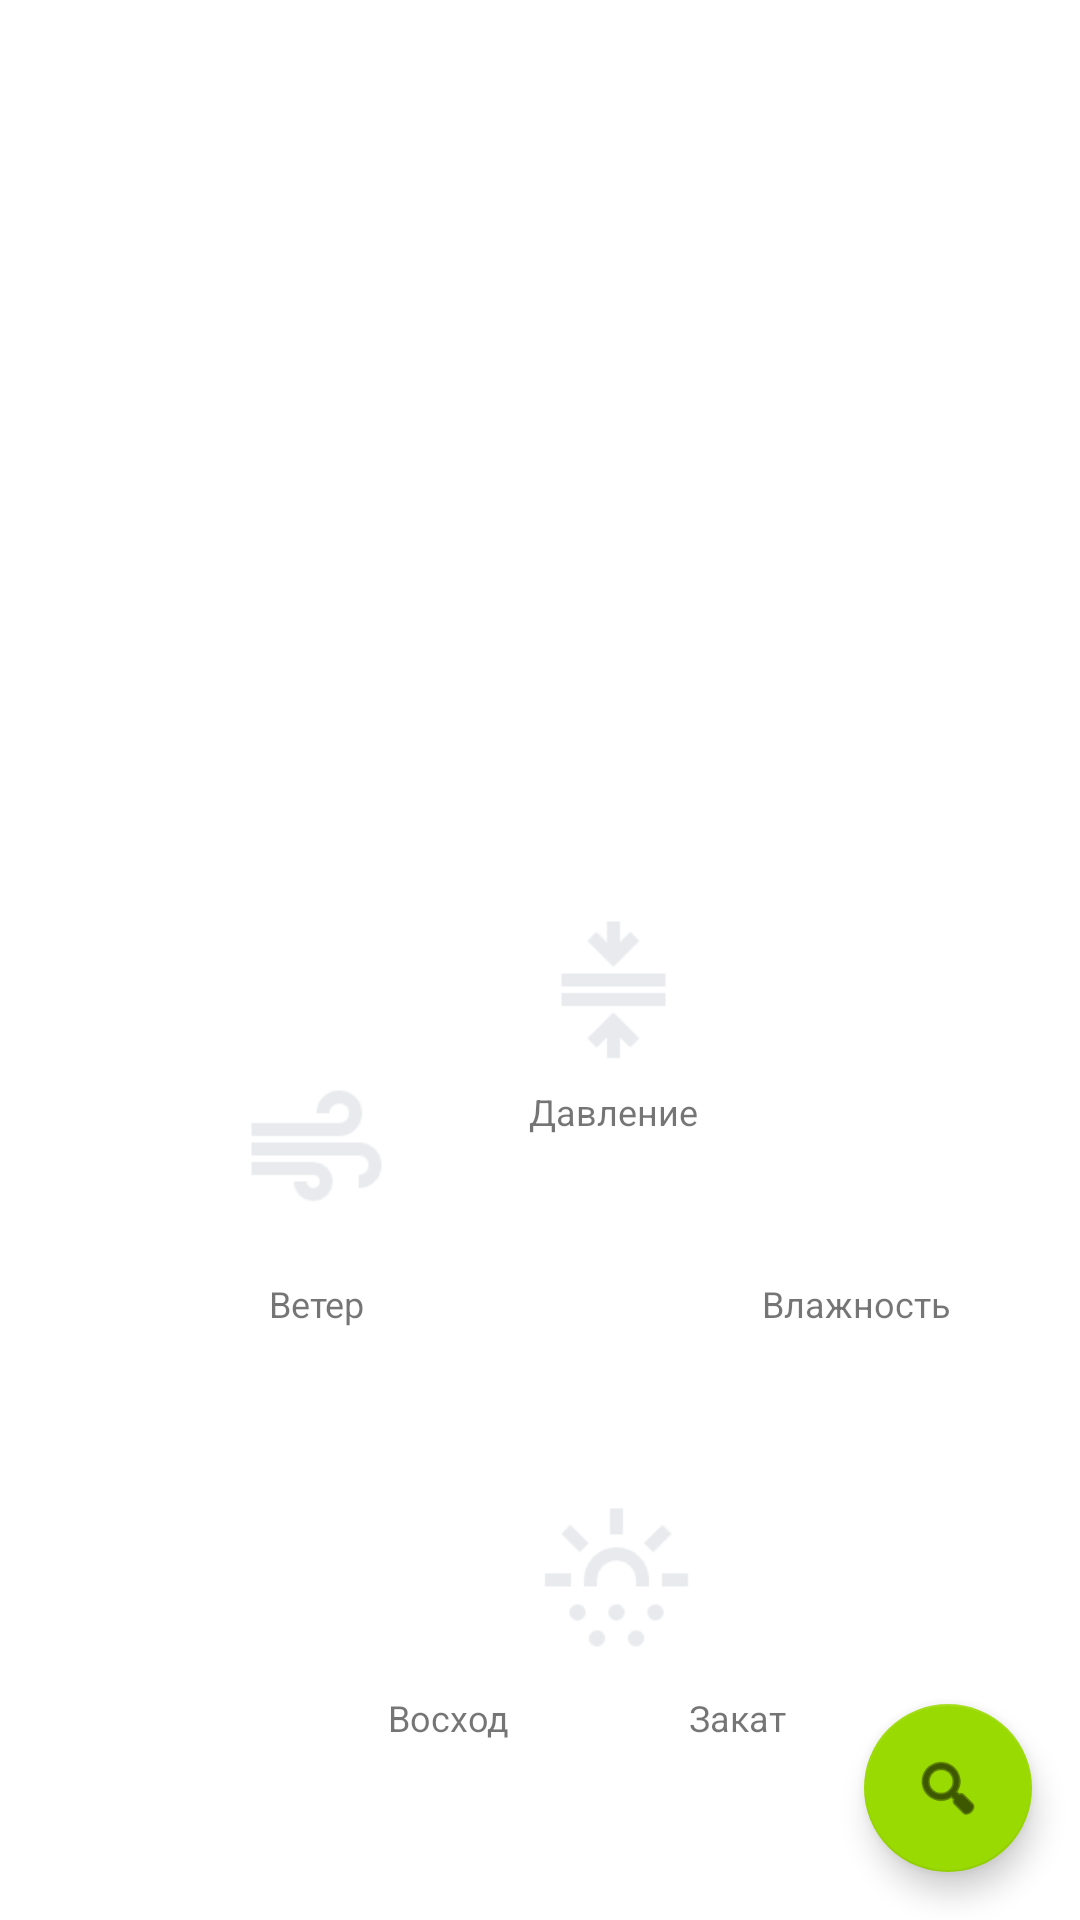

The Android layout XML behind this screen, and the referenced resources:
<!-- AndroidManifest.xml: application theme Theme.Lab8 -->
<!-- res/layout/fragment_gallery.xml -->
<?xml version="1.0" encoding="utf-8"?>
<androidx.constraintlayout.widget.ConstraintLayout xmlns:android="http://schemas.android.com/apk/res/android"
    xmlns:app="http://schemas.android.com/apk/res-auto"
    xmlns:tools="http://schemas.android.com/tools"
    android:id="@+id/layout"
    android:layout_width="match_parent"
    android:layout_height="match_parent"
    tools:context=".ui.gallery.GalleryFragment">

    <TextView
        android:id="@+id/location"
        android:layout_width="168dp"
        android:layout_height="38dp"
        android:layout_marginTop="16dp"
        android:gravity="center"
        android:textSize="20sp"
        app:layout_constraintEnd_toEndOf="parent"
        app:layout_constraintHorizontal_bias="0.497"
        app:layout_constraintStart_toStartOf="parent"
        app:layout_constraintTop_toTopOf="parent" />

    <TextView
        android:id="@+id/updatedAt"
        android:layout_width="wrap_content"
        android:layout_height="wrap_content"
        android:layout_marginTop="8dp"
        android:gravity="center"
        app:layout_constraintEnd_toEndOf="parent"
        app:layout_constraintHorizontal_bias="0.498"
        app:layout_constraintStart_toStartOf="parent"
        app:layout_constraintTop_toBottomOf="@+id/location" />

    <TextView
        android:id="@+id/temp"
        android:layout_width="260dp"
        android:layout_height="82dp"
        android:layout_marginTop="44dp"
        android:gravity="center"
        android:textSize="60sp"
        app:layout_constraintEnd_toEndOf="parent"
        app:layout_constraintHorizontal_bias="0.496"
        app:layout_constraintStart_toStartOf="parent"
        app:layout_constraintTop_toBottomOf="@+id/description" />

    <TextView
        android:id="@+id/description"
        android:layout_width="104dp"
        android:layout_height="30dp"
        android:layout_marginTop="4dp"
        android:gravity="center"
        android:textSize="20sp"
        app:layout_constraintEnd_toEndOf="parent"
        app:layout_constraintHorizontal_bias="0.498"
        app:layout_constraintStart_toStartOf="parent"
        app:layout_constraintTop_toBottomOf="@+id/updatedAt" />

    <ImageView
        android:id="@+id/imageView2"
        android:layout_width="67dp"
        android:layout_height="52dp"
        android:layout_marginStart="72dp"
        android:layout_marginTop="116dp"
        android:src="@drawable/wind"
        app:layout_constraintStart_toStartOf="parent"
        app:layout_constraintTop_toBottomOf="@+id/temp" />

    <TextView
        android:id="@+id/textView7"
        android:layout_width="67dp"
        android:layout_height="19dp"
        android:layout_marginStart="72dp"
        android:layout_marginTop="16dp"
        android:gravity="center"
        android:text="Ветер"
        android:textSize="12sp"
        app:layout_constraintStart_toStartOf="parent"
        app:layout_constraintTop_toBottomOf="@+id/imageView2" />

    <TextView
        android:id="@+id/wind"
        android:layout_width="67dp"
        android:layout_height="19dp"
        android:layout_marginStart="72dp"
        android:layout_marginTop="8dp"
        android:gravity="center"
        app:layout_constraintStart_toStartOf="parent"
        app:layout_constraintTop_toBottomOf="@+id/textView7" />

    <ImageView
        android:id="@+id/imageView3"
        android:layout_width="67dp"
        android:layout_height="52dp"
        android:layout_marginStart="32dp"
        android:layout_marginTop="64dp"
        android:src="@drawable/pressure"
        app:layout_constraintStart_toEndOf="@+id/imageView2"
        app:layout_constraintTop_toBottomOf="@+id/temp" />

    <TextView
        android:id="@+id/textView10"
        android:layout_width="67dp"
        android:layout_height="19dp"
        android:layout_marginStart="32dp"
        android:layout_marginTop="4dp"
        android:gravity="center"
        android:text="Давление"
        android:textSize="12sp"
        app:layout_constraintStart_toEndOf="@+id/textView7"
        app:layout_constraintTop_toBottomOf="@+id/imageView3" />

    <TextView
        android:id="@+id/pressure"
        android:layout_width="67dp"
        android:layout_height="19dp"
        android:layout_marginStart="32dp"
        android:layout_marginTop="8dp"
        android:gravity="center"
        app:layout_constraintStart_toEndOf="@+id/wind"
        app:layout_constraintTop_toBottomOf="@+id/textView10" />

    <ImageView
        android:id="@+id/imageView4"
        android:layout_width="67dp"
        android:layout_height="52dp"
        android:layout_marginTop="116dp"
        android:src="@drawable/humidity"
        app:layout_constraintEnd_toEndOf="parent"
        app:layout_constraintHorizontal_bias="0.254"
        app:layout_constraintStart_toEndOf="@+id/imageView3"
        app:layout_constraintTop_toBottomOf="@+id/temp" />

    <TextView
        android:id="@+id/sunrise4"
        android:layout_width="67dp"
        android:layout_height="19dp"
        android:layout_marginTop="16dp"
        android:gravity="center"
        android:text="Влажность"
        android:textSize="12sp"
        app:layout_constraintEnd_toEndOf="parent"
        app:layout_constraintHorizontal_bias="0.254"
        app:layout_constraintStart_toEndOf="@+id/textView10"
        app:layout_constraintTop_toBottomOf="@+id/imageView4" />

    <TextView
        android:id="@+id/humidity"
        android:layout_width="67dp"
        android:layout_height="19dp"
        android:layout_marginTop="8dp"
        android:gravity="center"
        app:layout_constraintEnd_toEndOf="parent"
        app:layout_constraintHorizontal_bias="0.254"
        app:layout_constraintStart_toEndOf="@+id/pressure"
        app:layout_constraintTop_toBottomOf="@+id/sunrise4" />

    <TextView
        android:id="@+id/sunrise"
        android:layout_width="67dp"
        android:layout_height="19dp"
        android:layout_marginStart="116dp"
        android:layout_marginTop="4dp"
        android:gravity="center"
        app:layout_constraintStart_toStartOf="parent"
        app:layout_constraintTop_toBottomOf="@+id/sunrise6" />

    <TextView
        android:id="@+id/sunrise6"
        android:layout_width="67dp"
        android:layout_height="19dp"
        android:layout_marginStart="116dp"
        android:layout_marginTop="12dp"
        android:gravity="center"
        android:text="Восход"
        android:textSize="12sp"
        app:layout_constraintStart_toStartOf="parent"
        app:layout_constraintTop_toBottomOf="@+id/imageView5" />

    <TextView
        android:id="@+id/sunset"
        android:layout_width="67dp"
        android:layout_height="19dp"
        android:layout_marginTop="4dp"
        android:gravity="center"
        app:layout_constraintEnd_toEndOf="parent"
        app:layout_constraintHorizontal_bias="0.267"
        app:layout_constraintStart_toEndOf="@+id/sunrise"
        app:layout_constraintTop_toBottomOf="@+id/sunrise8" />

    <ImageView
        android:id="@+id/imageView5"
        android:layout_width="67dp"
        android:layout_height="52dp"
        android:layout_marginStart="172dp"
        android:layout_marginTop="92dp"
        android:src="@drawable/sunrise"
        app:layout_constraintStart_toStartOf="parent"
        app:layout_constraintTop_toBottomOf="@+id/pressure" />

    <TextView
        android:id="@+id/sunrise8"
        android:layout_width="67dp"
        android:layout_height="19dp"
        android:layout_marginTop="12dp"
        android:gravity="center"
        android:text="Закат"
        android:textSize="12sp"
        app:layout_constraintEnd_toEndOf="parent"
        app:layout_constraintHorizontal_bias="0.267"
        app:layout_constraintStart_toEndOf="@+id/sunrise6"
        app:layout_constraintTop_toBottomOf="@+id/imageView5" />

    <TextView
        android:id="@+id/minTemp"
        android:layout_width="wrap_content"
        android:layout_height="wrap_content"
        android:layout_marginStart="40dp"
        android:layout_marginTop="8dp"
        android:layout_marginBottom="20dp"
        android:gravity="center"
        app:layout_constraintStart_toStartOf="parent"
        app:layout_constraintTop_toBottomOf="@+id/temp" />

    <TextView
        android:id="@+id/maxTemp"
        android:layout_width="wrap_content"
        android:layout_height="wrap_content"
        android:layout_marginTop="8dp"
        android:layout_marginBottom="20dp"
        android:gravity="center"
        app:layout_constraintEnd_toEndOf="parent"
        app:layout_constraintHorizontal_bias="0.497"
        app:layout_constraintStart_toEndOf="@+id/minTemp"
        app:layout_constraintTop_toBottomOf="@+id/temp" />

    <com.google.android.material.floatingactionbutton.FloatingActionButton
        android:id="@+id/search"
        android:layout_width="wrap_content"
        android:layout_height="wrap_content"
        android:layout_marginEnd="16dp"
        android:layout_marginBottom="16dp"
        android:clickable="true"
        android:src="@android:drawable/ic_menu_search"
        app:layout_constraintBottom_toBottomOf="parent"
        app:layout_constraintEnd_toEndOf="parent" />

</androidx.constraintlayout.widget.ConstraintLayout>
<!-- resources referenced by this layout -->
<resources>
  <!-- drawable pressure: png bitmap (drawable, 956 bytes) -->
  <!-- drawable sunrise: png bitmap (drawable, 1307 bytes) -->
  <!-- drawable wind: png bitmap (drawable, 1255 bytes) -->
  <style name="Theme.Lab8" parent="Theme.MaterialComponents.DayNight.DarkActionBar">
          
          <item name="colorPrimary">@color/yellow_500</item>
          <item name="colorPrimaryVariant">@color/yellow_700</item>
          <item name="colorOnPrimary">@color/white</item>
          
          <item name="colorSecondary">@color/green_200</item>
          <item name="colorSecondaryVariant">@color/green_700</item>
          <item name="colorOnSecondary">@color/black</item>
          
          <item name="android:statusBarColor">?attr/colorPrimaryVariant</item>
          
      </style>
  <color name="yellow_500">#EEBA00</color>
  <color name="yellow_700">#B37700</color>
  <color name="white">#FFFFFFFF</color>
  <color name="green_200">#9ADA03</color>
  <color name="green_700">#638701</color>
  <color name="black">#FF000000</color>
</resources>
